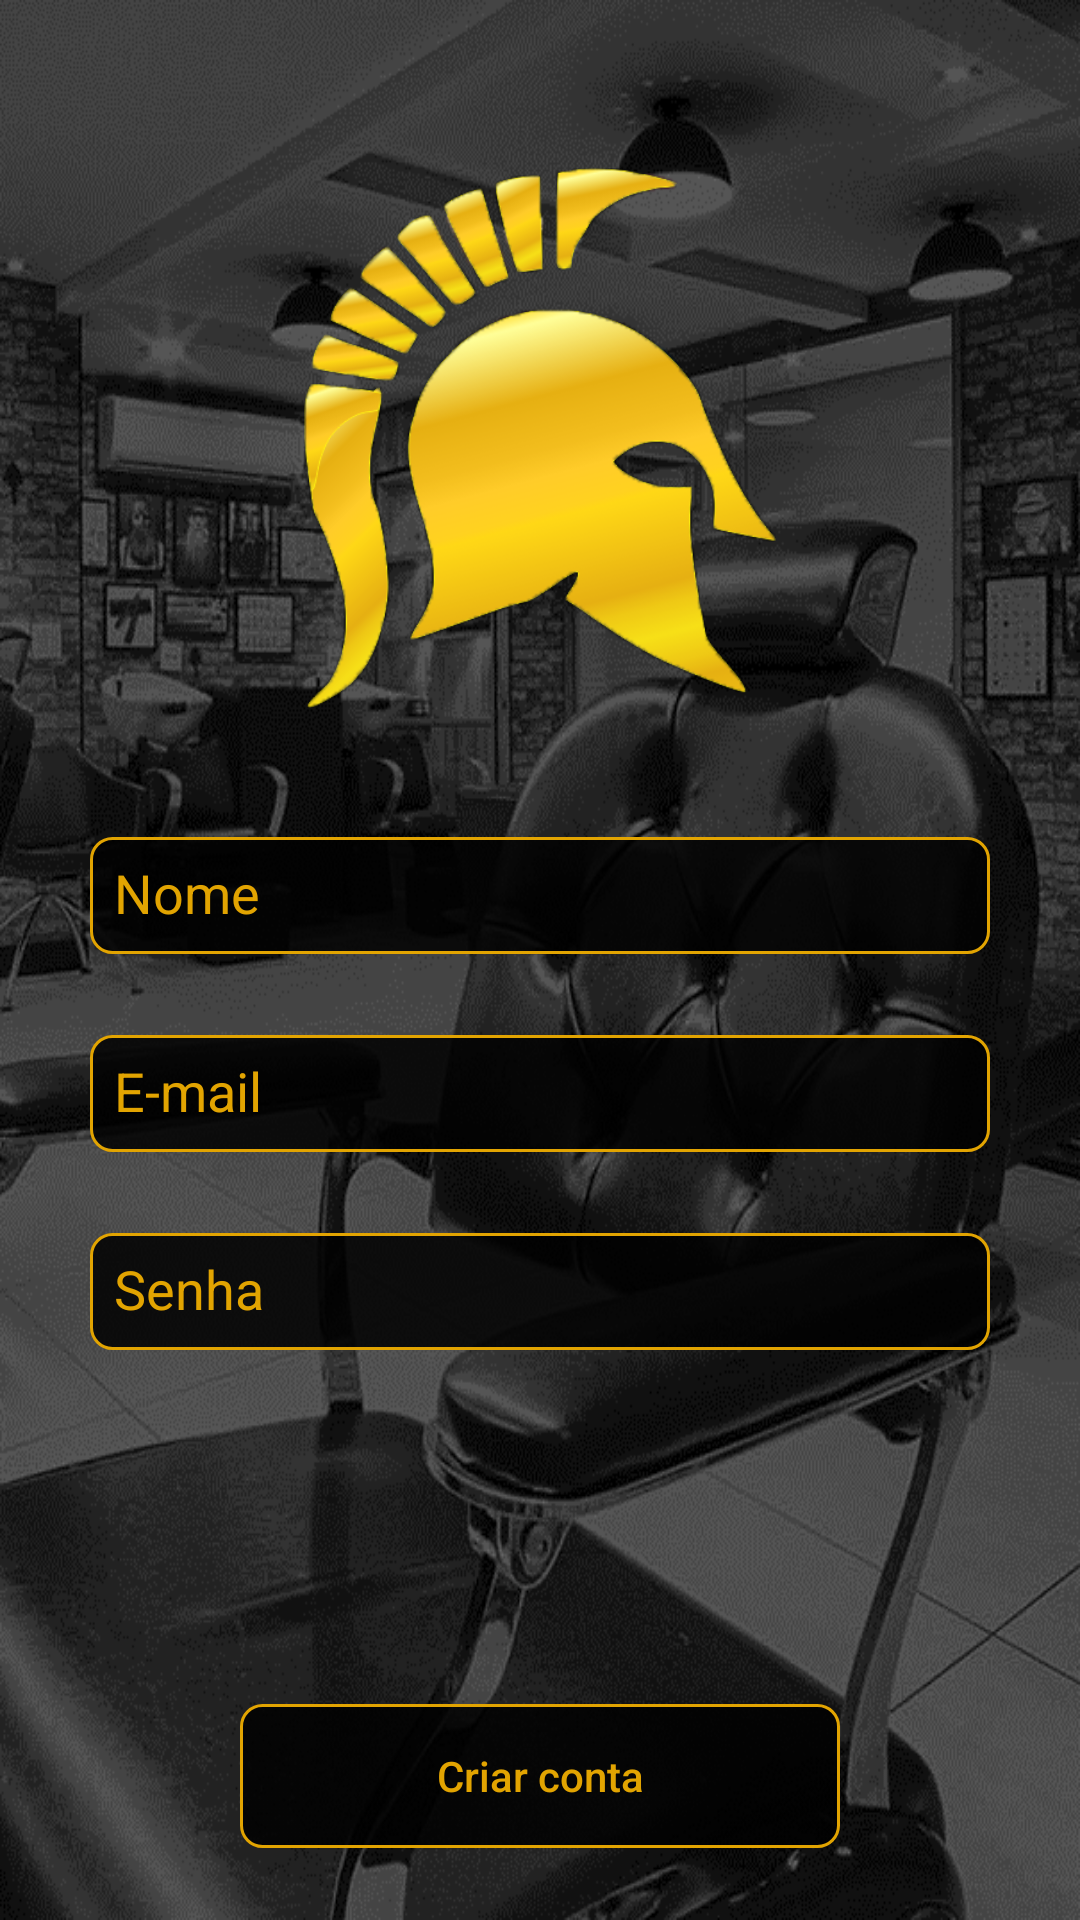

Android layout source for this screen:
<!-- AndroidManifest.xml: application theme AppTheme -->
<!-- res/layout/activity_cliente_nova_conta.xml -->
<?xml version="1.0" encoding="utf-8"?>
<RelativeLayout xmlns:android="http://schemas.android.com/apk/res/android"
    xmlns:app="http://schemas.android.com/apk/res-auto"
    xmlns:tools="http://schemas.android.com/tools"
    android:layout_width="match_parent"
    android:layout_height="match_parent"
    android:layout_gravity="center"
    android:background="@drawable/cabelo"
    tools:context="com.paivadeveloper.clubdollar.activity.MainActivity"
    android:id="@+id/layout_nova_conta">

    <ImageView
        android:id="@+id/imageView2"
        android:layout_width="180dp"
        android:layout_height="180dp"
        android:layout_alignParentTop="true"
        android:layout_centerHorizontal="true"
        android:layout_marginTop="56dp"
        app:srcCompat="@drawable/clubdollarlogo" />

    <LinearLayout
        android:id="@+id/relativeLayout"
        android:orientation="vertical"
        android:layout_width="match_parent"
        android:layout_height="wrap_content"
        android:layout_alignParentLeft="true"
        android:layout_alignParentStart="true"
        android:layout_below="@+id/imageView2"
        android:layout_marginTop="32dp"
        android:gravity="center_horizontal">

        <android.support.design.widget.TextInputLayout
            android:id="@+id/til_nome"
            android:layout_width="300dp"
            android:layout_height="50dp"
            android:textColorHighlight="@color/btn_color"
            android:textColorHint="@color/btn_color">

            <AutoCompleteTextView
                android:id="@+id/edit_cadastro_nome"
                android:layout_width="match_parent"
                android:layout_height="match_parent"
                android:layout_marginTop="37dp"
                android:inputType="textAutoComplete|textCapSentences"
                android:background="@drawable/btn_border"
                android:hint="Nome"
                android:padding="8dp"
                android:textAllCaps="false"
                android:textColor="@color/btn_color"
                android:textCursorDrawable="@null"
                android:imeOptions="actionNext"/>

        </android.support.design.widget.TextInputLayout>

        <android.support.design.widget.TextInputLayout
            android:id="@+id/til_email"
            android:layout_width="300dp"
            android:layout_height="50dp"
            android:textColorHighlight="@color/btn_color"
            android:textColorHint="@color/btn_color"
            android:layout_marginTop="16dp" >

            <AutoCompleteTextView
                android:id="@+id/edit_cadastro_email"
                android:layout_width="match_parent"
                android:layout_height="match_parent"
                android:background="@drawable/btn_border"
                android:hint="E-mail"
                android:padding="8dp"
                android:textAllCaps="false"
                android:textColor="@color/btn_color"
                android:textCursorDrawable="@null"
                android:inputType="textEmailAddress|textAutoComplete"
                android:imeOptions="actionNext"/>

        </android.support.design.widget.TextInputLayout>

        <android.support.design.widget.TextInputLayout
            android:id="@+id/til_senha"
            android:layout_width="300dp"
            android:layout_height="50dp"
            android:textColorHighlight="@color/btn_color"
            android:textColorHint="@color/btn_color"
            android:layout_marginTop="16dp">

            <AutoCompleteTextView
                android:id="@+id/edit_cadastro_senha"
                android:layout_width="match_parent"
                android:layout_height="match_parent"
                android:background="@drawable/btn_border"
                android:hint="Senha"
                android:layout_marginTop="37dp"
                android:inputType="textPassword"
                android:padding="8dp"
                android:textAllCaps="false"
                android:textColor="@color/btn_color"
                android:textColorHighlight="@color/btn_color"
                android:textColorHint="@color/btn_color"
                android:textCursorDrawable="@null"
                android:imeOptions="actionGo"/>

        </android.support.design.widget.TextInputLayout>

    </LinearLayout>

    <Button
        android:id="@+id/btn_cadastrar"
        android:layout_width="200dp"
        android:layout_height="wrap_content"
        android:background="@drawable/selector_botao"
        android:text="Criar conta"
        android:textAllCaps="false"
        android:textColor="@color/btn_color"
        android:layout_alignParentBottom="true"
        android:layout_centerHorizontal="true"
        android:layout_marginBottom="24dp" />

</RelativeLayout>
<!-- resources referenced by this layout -->
<resources>
  <color name="btn_color">#e2a401</color>
  <!-- drawable btn_border (drawable) -->
  <?xml version="1.0" encoding="utf-8"?>
  <shape xmlns:android="http://schemas.android.com/apk/res/android"
      android:shape="rectangle">
      <gradient android:startColor="#D9000000"
          android:centerColor="#D9000000"
          android:endColor="#D9000000"
  
          android:angle="270"
          />
      <corners android:radius="7dp" />
      <stroke android:width="1dp" android:color="#E2A401" />
  </shape>
  <!-- drawable cabelo: png bitmap (drawable, 164260 bytes) -->
  <!-- drawable clubdollarlogo: png bitmap (drawable, 130018 bytes) -->
  <!-- drawable selector_botao (drawable) -->
  <?xml version="1.0" encoding="utf-8"?>
  <selector xmlns:android="http://schemas.android.com/apk/res/android">
      
      <item android:drawable="@drawable/btn_clicked" android:state_pressed="true"/>
  
      
      <item android:drawable="@drawable/btn_border"  android:state_focused="true"/>
  
      
      <item android:drawable="@drawable/btn_border"/>
  </selector>
  <style name="AppTheme" parent="Theme.AppCompat.Light.NoActionBar">
          
          <item name="colorPrimary">@color/colorPrimary</item>
          <item name="colorPrimaryDark">@color/colorPrimaryDark</item>
          <item name="colorAccent">@color/colorAccent</item>
          <item name="android:statusBarColor">#000000</item>
          <item name="drawerArrowStyle">@style/DrawerIcon</item>
      </style>
  <!-- drawable btn_clicked (drawable) -->
  <?xml version="1.0" encoding="utf-8"?>
  <shape xmlns:android="http://schemas.android.com/apk/res/android"
      android:shape="rectangle">
      <gradient android:startColor="#35e2a401"
          android:centerColor="#35e2a401"
          android:endColor="#35e2a401"
  
          android:angle="270"
          />
      <corners android:radius="7dp" />
      <stroke android:width="3dp" android:color="#E2A401" />
  </shape>
  <color name="colorPrimary">#3F51B5</color>
  <color name="colorPrimaryDark">#D9000000</color>
  <color name="colorAccent">#e2a401</color>
  <style name="DrawerIcon" parent="Widget.AppCompat.DrawerArrowToggle">
          <item name="color">@color/colorAccent</item>
      </style>
</resources>
